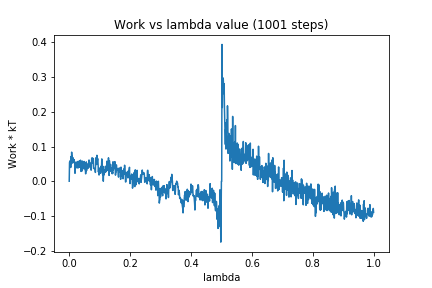

The data file committed next to this chart (first rows):
0, 0.0
1, 0.05341
2, 0.05837
3, 0.05548
4, 0.05215
5, 0.03973
6, 0.07109
7, 0.05011
8, 0.08383
9, 0.0686
10, 0.07137
11, 0.05269
12, 0.06793
13, 0.05772
14, 0.057
15, 0.05735
16, 0.0624
17, 0.05224
18, 0.05561
19, 0.02293
20, 0.04721
21, 0.05348
22, 0.05353
23, 0.05511
24, 0.05434
25, 0.03849
26, 0.0541
27, 0.04047
28, 0.05688
29, 0.03822
30, 0.03943
31, 0.04549
32, 0.04942
33, 0.05861
34, 0.04063
35, 0.04533
36, 0.04041
37, 0.06064
38, 0.05744
39, 0.02826
40, 0.0521
41, 0.02869
42, 0.03277
43, 0.05819
44, 0.04603
45, 0.04399
46, 0.03834
47, 0.05121
48, 0.03586
49, 0.05702
50, 0.04885
51, 0.04905
52, 0.03315
53, 0.03265
54, 0.02132
55, 0.03293
56, 0.05572
57, 0.03065
58, 0.04152
59, 0.03701
60, 0.04816
... 940 more rows
